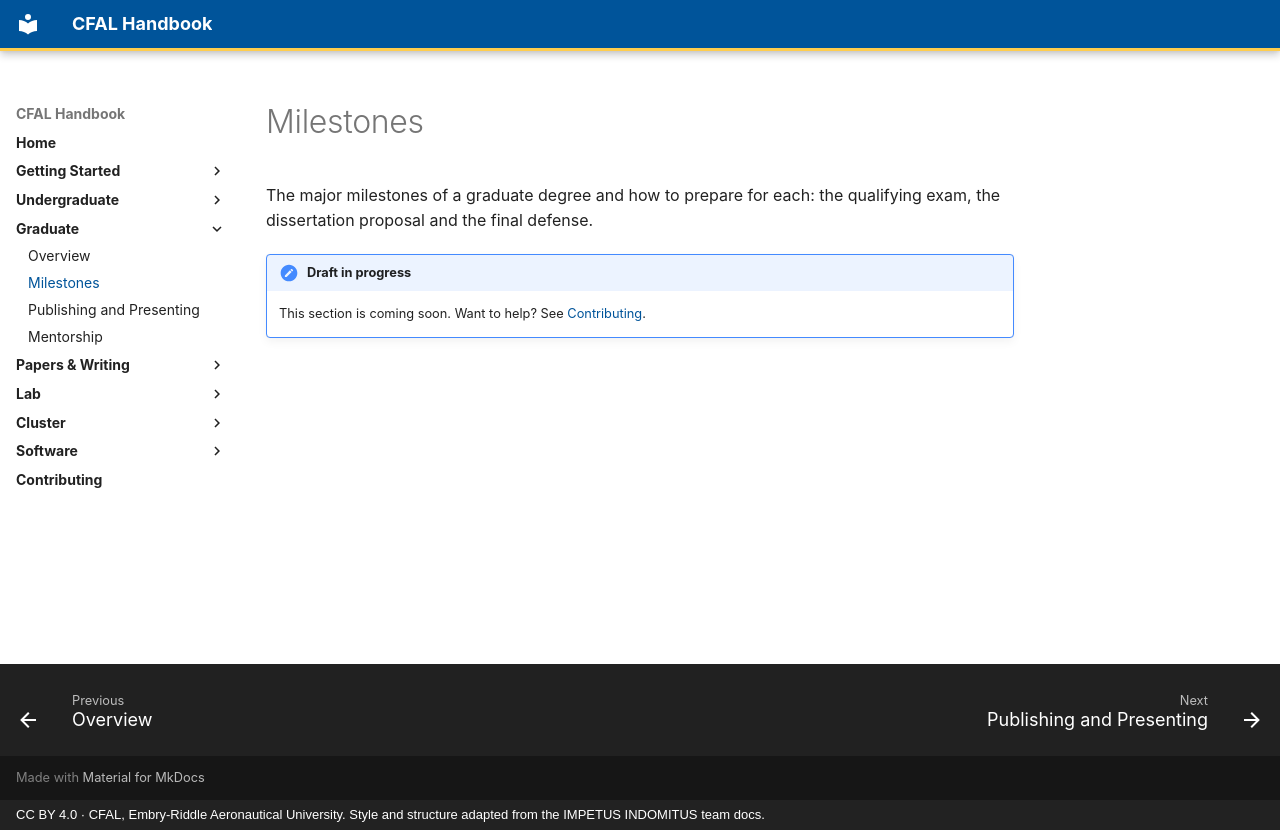

repository: jasiatico/CFAL-Documentation · page: graduate/milestones/index.html · generator: mkdocs · copyright: CC BY 4.0 · CFAL, Embry-Riddle Aeronautical University. Style and structure adapted from the IMPETUS INDOMITUS team docs.

# Milestones

The major milestones of a graduate degree and how to prepare for each: the qualifying exam, the dissertation proposal and the final defense.

!!! note "Draft in progress"
    This section is coming soon. Want to help? See [Contributing](../contributing.md).
